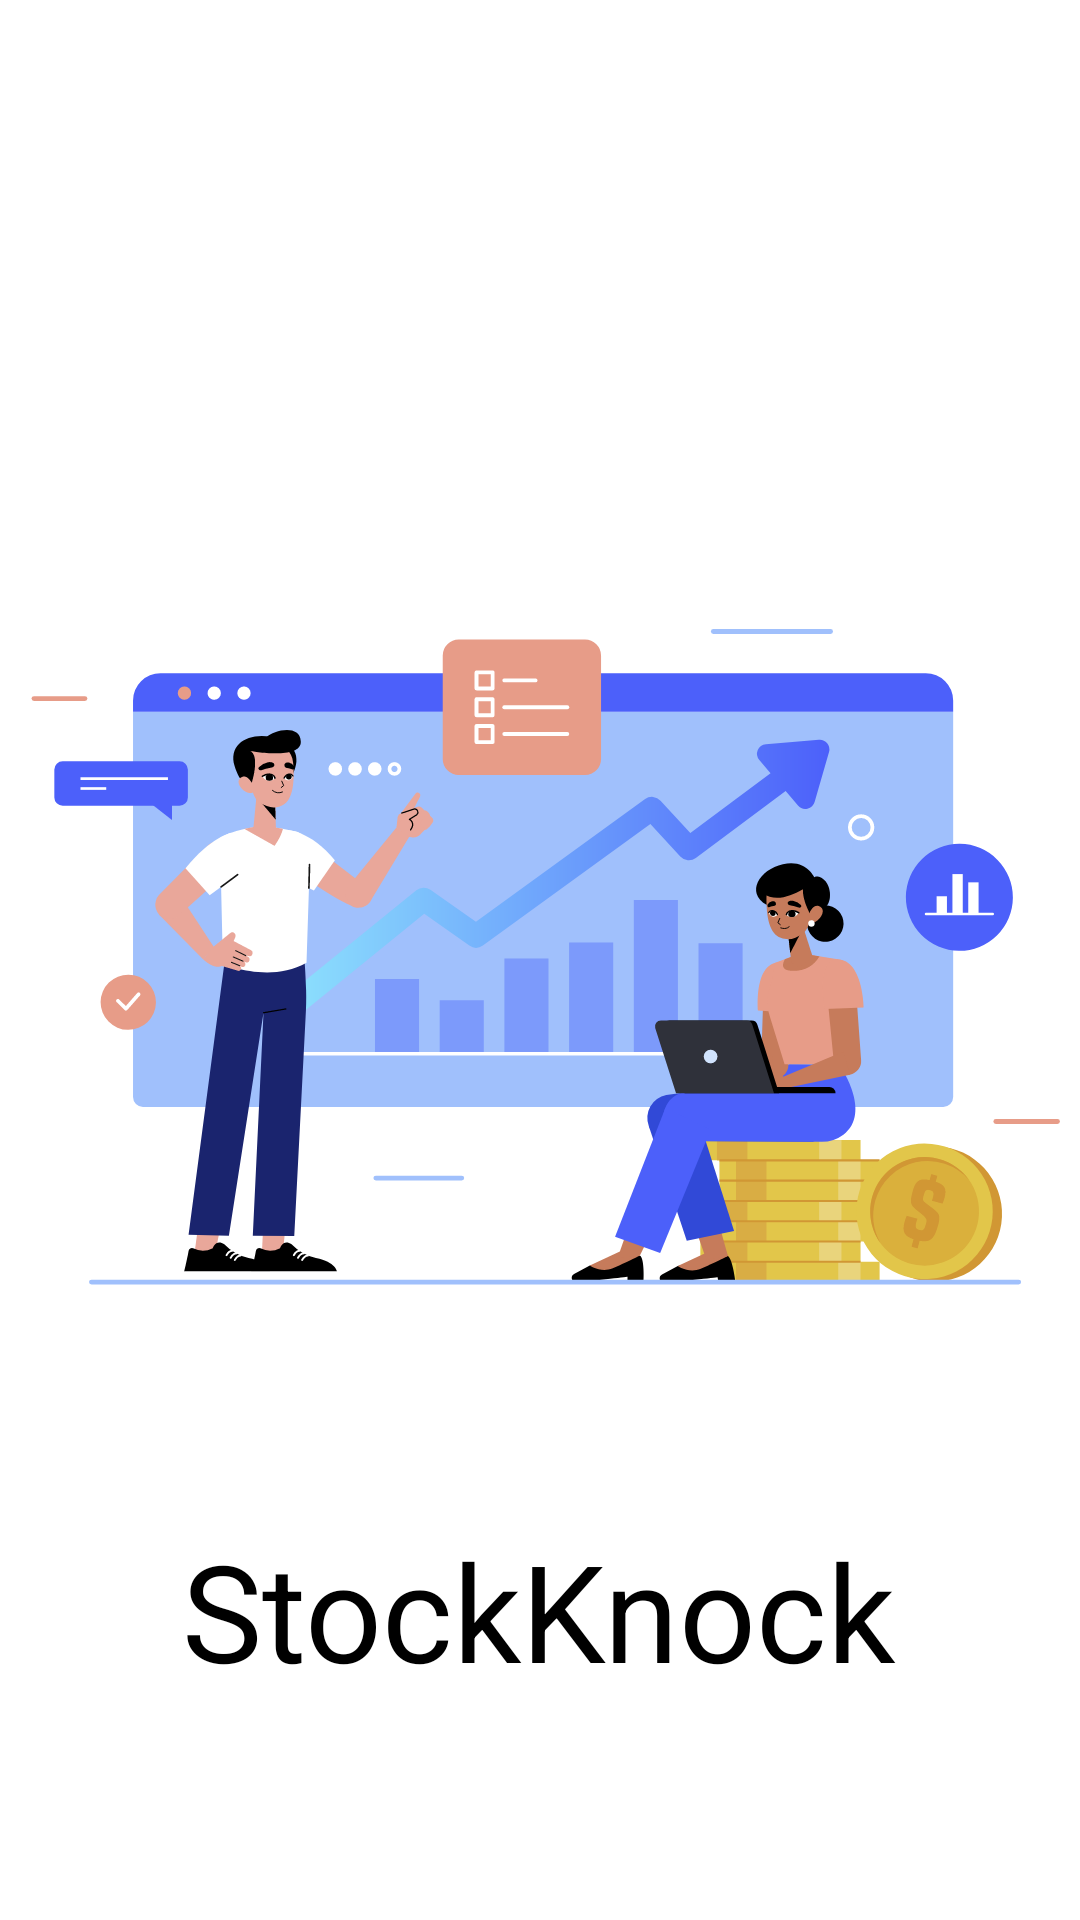

Layout XML and referenced resources for this Android screen:
<!-- AndroidManifest.xml: activity theme Theme.StockKnock.NoActionBar -->
<!-- res/layout/splash.xml -->
<?xml version="1.0" encoding="utf-8"?>
<androidx.constraintlayout.widget.ConstraintLayout
    xmlns:android="http://schemas.android.com/apk/res/android"
    xmlns:app="http://schemas.android.com/apk/res-auto"
    xmlns:tools="http://schemas.android.com/tools"
    android:layout_width="match_parent"
    android:background="@color/white"
    android:layout_height="match_parent">

    <ImageView
        android:id="@+id/imageView2"
        android:layout_width="350sp"
        android:layout_height="350dp"
        android:src="@drawable/ic_group_splashscreen"
        app:layout_constraintBottom_toBottomOf="parent"
        app:layout_constraintEnd_toEndOf="parent"
        app:layout_constraintStart_toStartOf="parent"
        app:layout_constraintTop_toTopOf="parent" />

    <TextView
        android:layout_width="wrap_content"
        android:layout_height="wrap_content"
        android:text="StockKnock"
        android:textColor="@color/black"
        android:textSize="45sp"
        app:layout_constraintBottom_toBottomOf="parent"
        app:layout_constraintEnd_toEndOf="parent"
        app:layout_constraintHorizontal_bias="0.497"
        app:layout_constraintStart_toStartOf="parent"
        app:layout_constraintTop_toBottomOf="@+id/imageView2"
        app:layout_constraintVertical_bias="0.138" />

</androidx.constraintlayout.widget.ConstraintLayout>
<!-- resources referenced by this layout -->
<resources>
  <color name="black">#FF000000</color>
  <color name="white">#FFFFFFFF</color>
  <!-- drawable ic_group_splashscreen: vector/xml drawable (drawable, 35870 chars, omitted) -->
  <style name="Theme.StockKnock.NoActionBar">
          <item name="windowActionBar">false</item>
          <item name="windowNoTitle">true</item>
      </style>
</resources>
